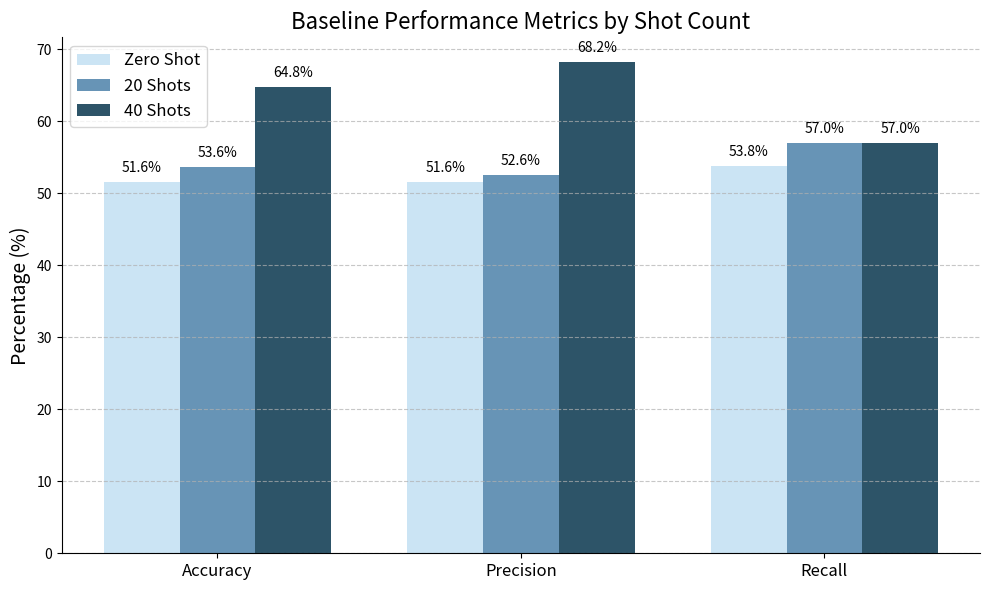

The matplotlib source for this figure: (Note: this script raises an exception after producing the figure.)
import numpy as np
import matplotlib.pyplot as plt

# Data
metrics = ['Accuracy', 'Precision', 'Recall']
zero_shot = [51.60, 51.60, 53.75]
twenty_shots = [53.60, 52.60, 57.00]
forty_shots = [64.80, 68.25, 57.00]

# Plot
x = np.arange(len(metrics))  # the label locations
width = 0.25  # the width of the bars

fig, ax = plt.subplots(figsize=(10, 6))  # Adjust figure size
bars1 = ax.bar(x - width, zero_shot, width, label='Zero Shot', color='#cbe4f4')
bars2 = ax.bar(x, twenty_shots, width, label='20 Shots', color='#6794b6')
bars3 = ax.bar(x + width, forty_shots, width, label='40 Shots', color='#2d5468')

# Add labels, title, and custom x-axis tick labels
ax.set_ylabel('Percentage (%)', fontsize=14)
ax.set_title('Baseline Performance Metrics by Shot Count', fontsize=16)
ax.set_xticks(x)
ax.set_xticklabels(metrics, fontsize=12)
ax.legend(fontsize=12)

# Add grid lines
ax.grid(axis='y', linestyle='--', alpha=0.7)

# Remove top and right spines
ax.spines['top'].set_visible(False)
ax.spines['right'].set_visible(False)

# Show percentage values above bars
for bars in [bars1, bars2, bars3]:
    for bar in bars:
        height = bar.get_height()
        ax.annotate(f'{height:.1f}%',
                    xy=(bar.get_x() + bar.get_width() / 2, height),
                    xytext=(0, 5),  # 5 points vertical offset
                    textcoords="offset points",
                    ha='center', va='bottom', fontsize=10)

# Tight layout and display the plot
plt.tight_layout()
plt.savefig('../Paper/diagrams/baseline.png')
plt.show()